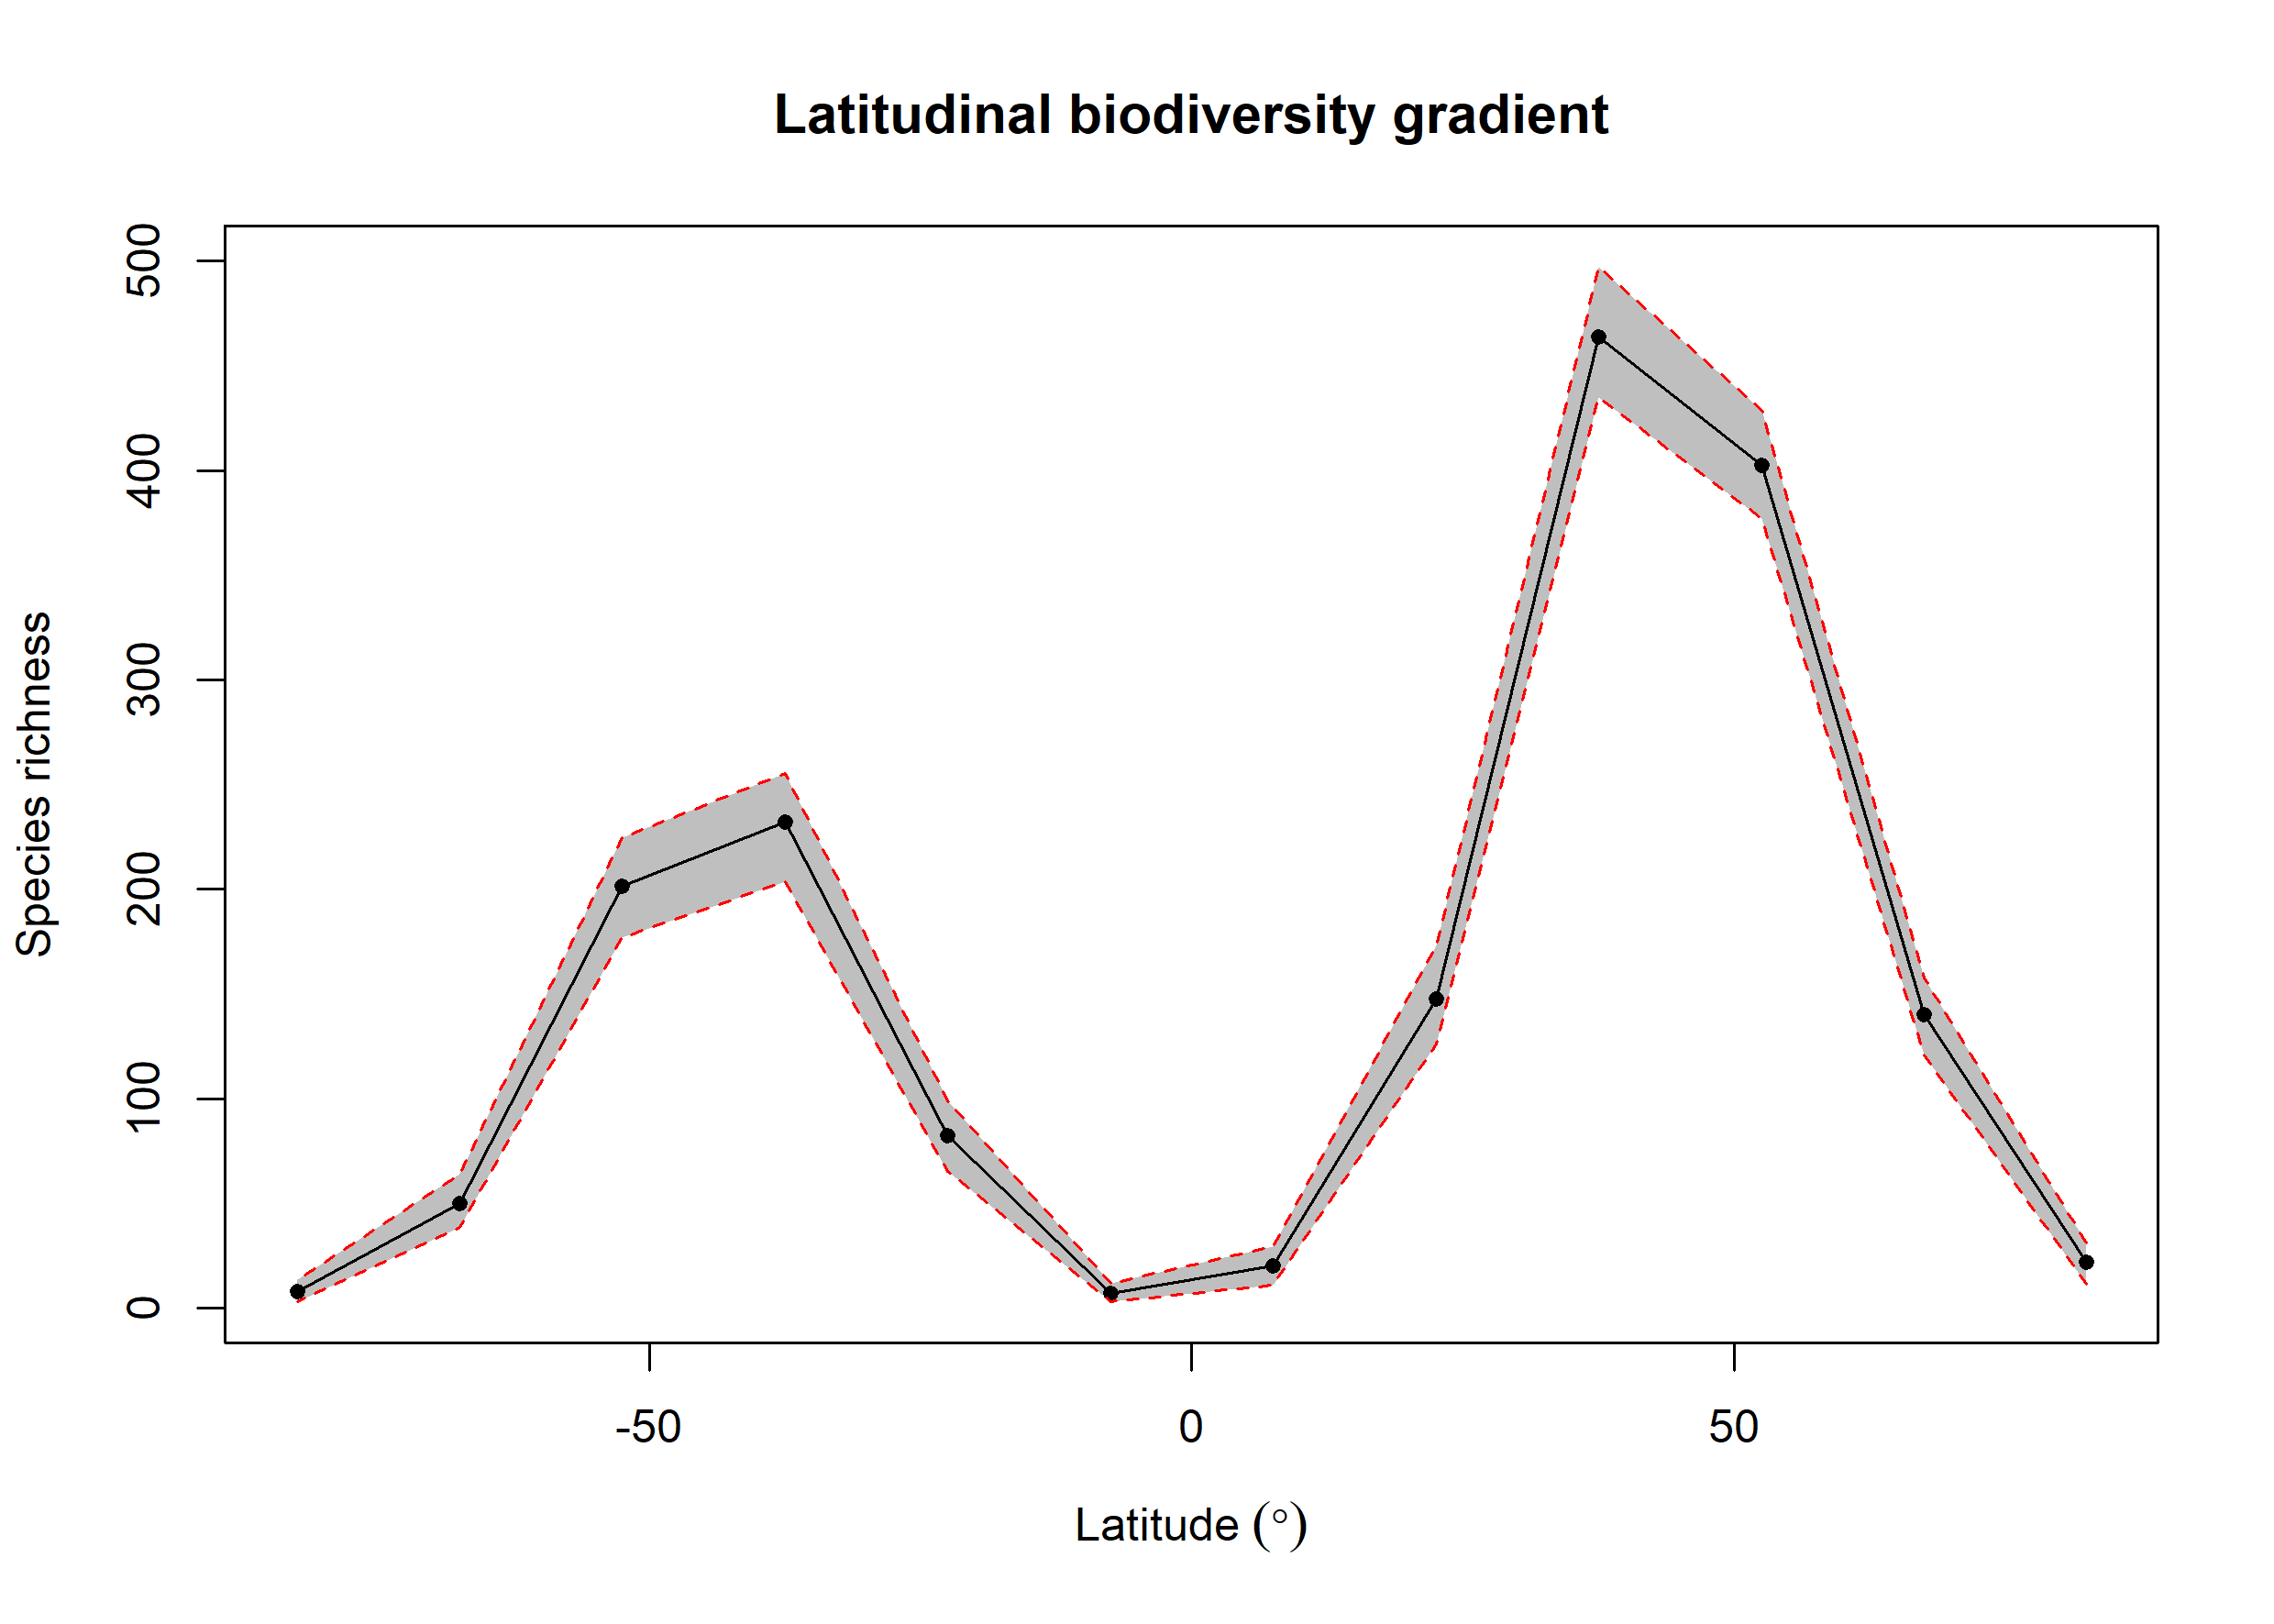

The table this chart was drawn from, first rows:
bin, max, min, mid, hemisphere, mean_richness, CI.Lower, CI.Upper
1, 90, 75, 82.5, N, 22.03, 11.47, 31
2, 75, 60, 67.5, N, 140.1, 121, 157.6
3, 60, 45, 52.5, N, 402.3, 377, 428.5
4, 45, 30, 37.5, N, 463.9, 434.9, 497.1
5, 30, 15, 22.5, N, 147.5, 126, 173
6, 15, 0, 7.5, N, 20.03, 11, 29.52
7, 0, -15, -7.5, S, 7.27, 3, 12
8, -15, -30, -22.5, S, 82.4, 65.42, 99
9, -30, -45, -37.5, S, 231.9, 203.5, 255.5
10, -45, -60, -52.5, S, 201.6, 177, 224.5
11, -60, -75, -67.5, S, 49.92, 38.48, 64
12, -75, -90, -82.5, S, 7.98, 3, 13.53
